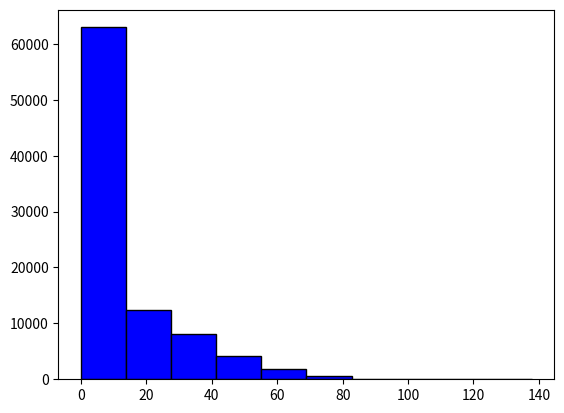

Python code for this plot:

''' Vanilla '''

import datetime
from random import gauss
from math import exp, sqrt
import math
import matplotlib.pyplot as plt

def generate_asset_price(S,v,r,T):
    return S * exp((r - 0.5 * v**2) * T + v * sqrt(T) * gauss(0,1.0))

def call_payoff(S_T,K):
    return max(0.0,K-S_T)

#S = 857.29 # underlying price
#v = 0.4 # vol of 20.76%
#r = 0.0014 # rate of 0.14%
#T = (datetime.date(2013,9,21) - datetime.date(2013,9,3)).days / 365.0
#K = 860.
#simulations = 90000
#payoffs = []
#discount_factor = math.exp(-r * T)


#V_market = 10.60
K = 1117.50
#T = (datetime.date(2014,10,18) - datetime.date(2014,9,8)).days / 365.
T = (datetime.date(2019,2,22) - datetime.date(2019,2,19)).days / 365
S = 1119.96
r = 0.001
v = 0.3000
payoffs = []
discount_factor = math.exp(-r * T)
simulations = 90000


for i in range(simulations):
    S_T = generate_asset_price(S,v,r,T)
    payoffs.append(
        call_payoff(S_T, K)
    )

price = discount_factor * (sum(payoffs) / float(simulations))
print ('Price: %.4f' % price)

#import seaborn as sns

# matplotlib histogram
plt.hist(payoffs, color = 'blue', edgecolor = 'black')


''' Binary '''

import random
#from math import exp, sqrt

def gbm(S, v, r, T):
    return S * exp((r - 0.5 * v**2) * T + v * sqrt(T) * random.gauss(0,1.0))

def binary_call_payoff(K, S_T):
    if S_T >= K:
        return 1.0
    else:
        return 0.0

# parameters
#S = 40.0 # asset price
#v = 0.2 # vol of 20%
#r = 0.01 # rate of 1%
#maturity = 0.5
#K = 40.0 # ATM strike
#simulations = 50000
#payoffs = 0.0

K = 1117.50
#T = (datetime.date(2014,10,18) - datetime.date(2014,9,8)).days / 365.
maturity = (datetime.date(2019,2,22) - datetime.date(2019,2,19)).days / 365
S = 1119.96
r = 0.01
v = 0.3000
payoffs = 0.0
discount_factor = math.exp(-r * T)
simulations = 90000


# run simultaion
for i in range(simulations):
    S_T = gbm(S, v, r, maturity)
    payoffs += binary_call_payoff(K, S_T)

# find prices
option_price = exp(-r * maturity) * (payoffs / float(simulations))

print ('Price: %.8f' % option_price)


''' Finding Implied Volatitlity'''

from math import log
from scipy.stats import norm


def find_vol(target_value, call_put, S, K, T, r):
    MAX_ITERATIONS = 100
    PRECISION = 1.0e-5

    sigma = 0.5
    for i in range(0, MAX_ITERATIONS):
        price = bs_price(call_put, S, K, T, r, sigma)
        vega = bs_vega(call_put, S, K, T, r, sigma)

        price = price
        diff = target_value - price  # our root

        print (i, sigma, diff)

        if (abs(diff) < PRECISION):
            return sigma
        sigma = sigma + diff/vega # f(x) / f'(x)

    # value wasn't found, return best guess so far
    return sigma


n = norm.pdf
N = norm.cdf

def bs_price(cp_flag,S,K,T,r,v,q=0.0):
    d1 = (log(S/K)+(r+v*v/2.)*T)/(v*sqrt(T))
    d2 = d1-v*sqrt(T)
    if cp_flag == 'c':
        price = S*exp(-q*T)*N(d1)-K*exp(-r*T)*N(d2)
    else:
        price = K*exp(-r*T)*N(-d2)-S*exp(-q*T)*N(-d1)
    return price

def bs_vega(cp_flag,S,K,T,r,v,q=0.0):
    d1 = (log(S/K)+(r+v*v/2.)*T)/(v*sqrt(T))
    return S * sqrt(T)*n(d1)



#GOOG190222P00790000	2019-01-18 11:48PM EST	790.00	1.50	0.00	0.15	0.00	-	1	1	116.80%

V_market = 10.60
K = 1117.50
#T = (datetime.date(2014,10,18) - datetime.date(2014,9,8)).days / 365.
T = (datetime.date(2019,2,22) - datetime.date(2019,2,19)).days / 365
S = 1119.96
r = 0.000001
cp = 'p' # call option

implied_vol = find_vol(V_market, cp, S, K, T, r)
print ('Implied vol: %.2f%%' % (implied_vol * 100))
print ('Market price = %.2f' % V_market)
print ('Model price = %.2f' % bs_price(cp, S, K, T, r, implied_vol))


